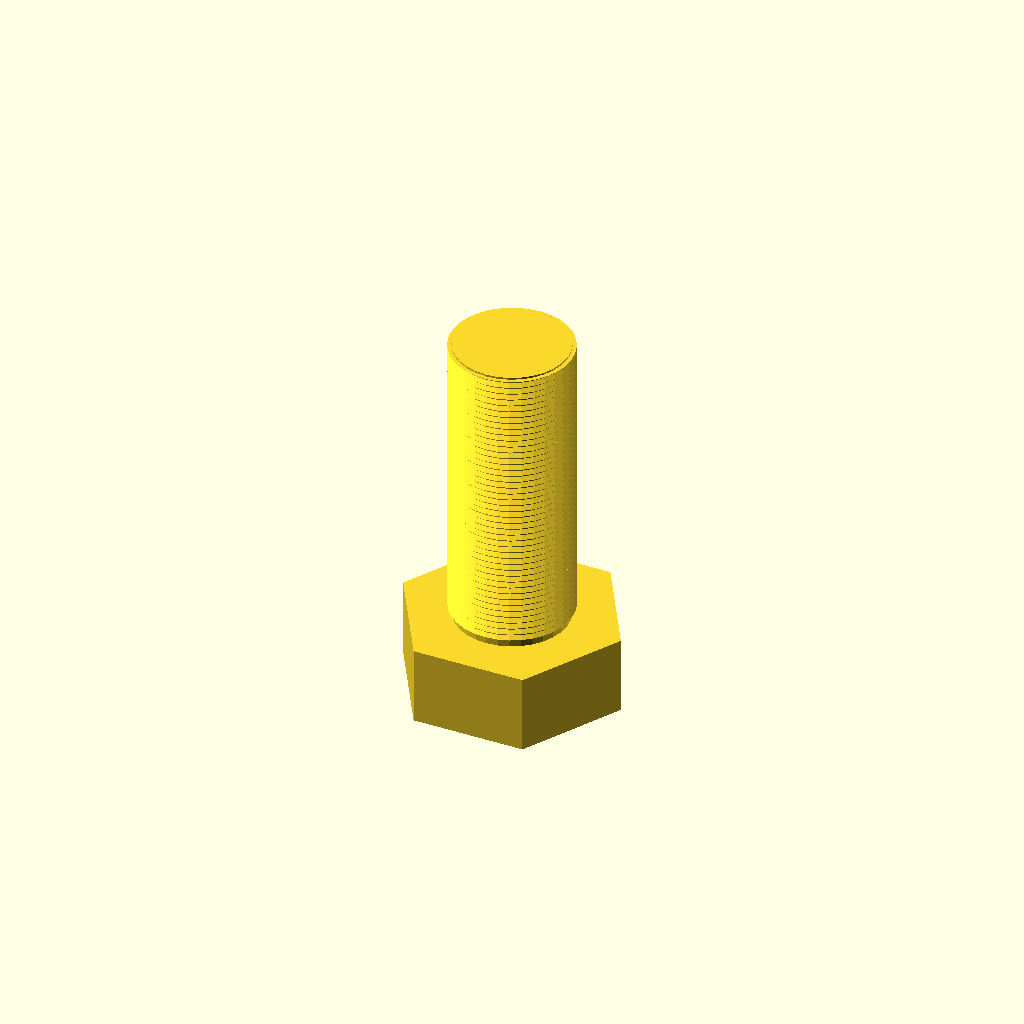
Cell 1: rendered with the file's own defaults.
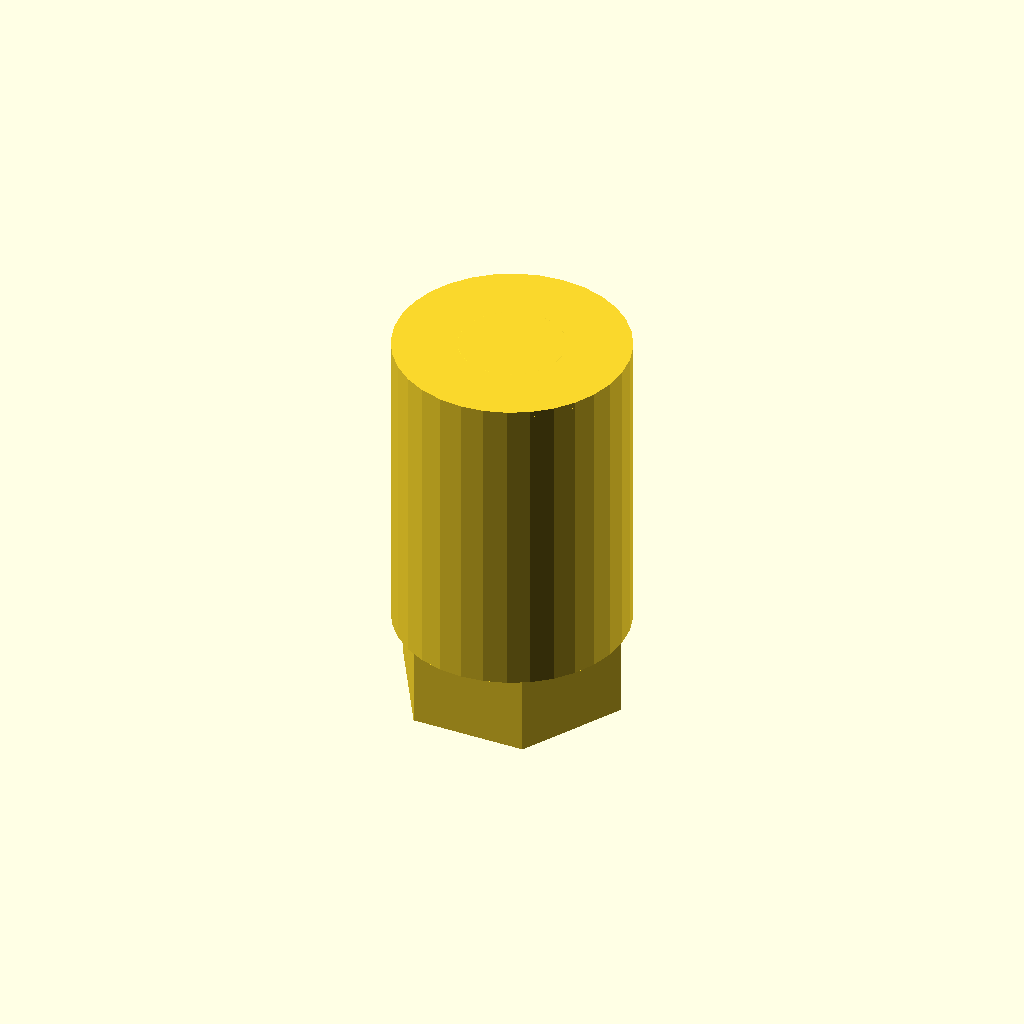
Cell 2 — core_d set to 59.3, the other parameters unchanged.
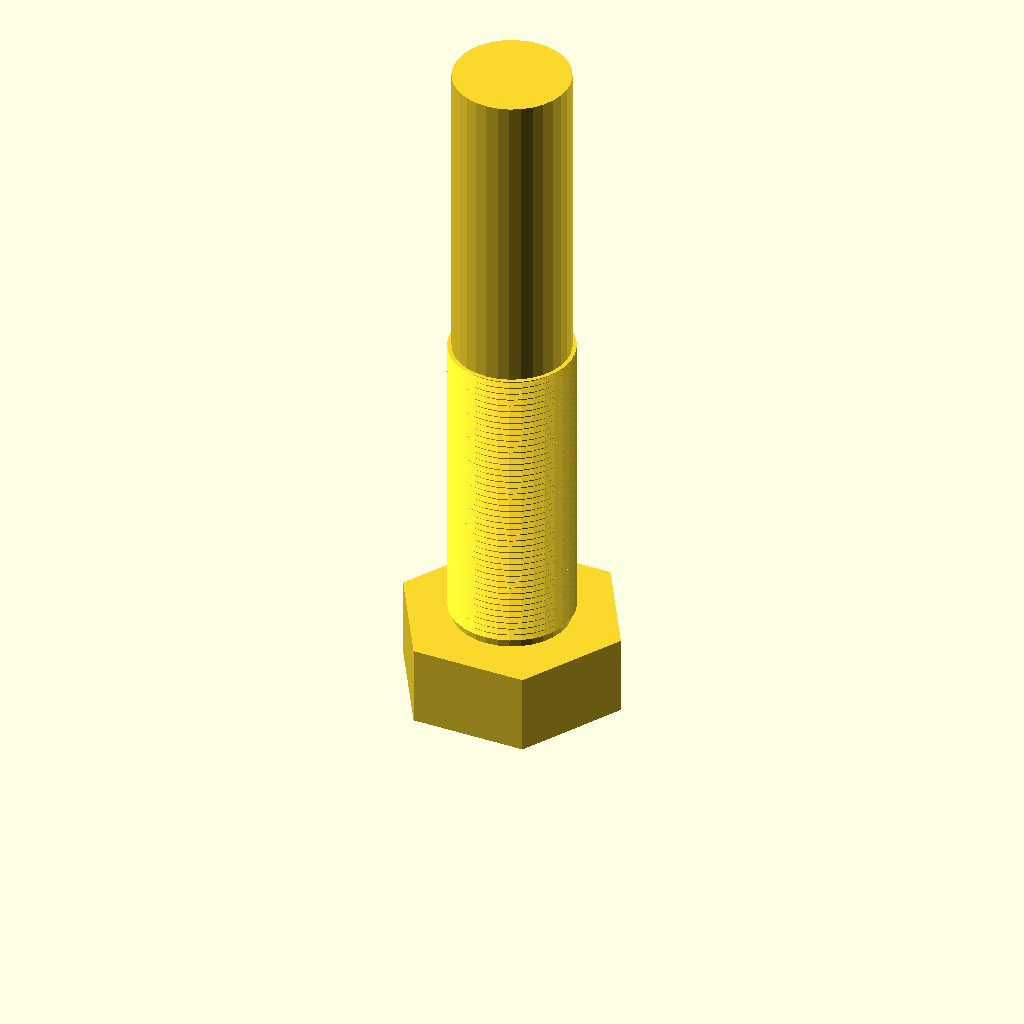
Cell 3: length = 160 (everything else at default).
One fixed orthographic camera (rotation 55°, 0°, 25°; colour scheme Cornfield) for every cell.
OpenSCAD source file optional_data/data/gen3/threads/part_0032.scad:
$fn = 32;

// ----------------------------------------------------------------------
// Threaded stud: M31.75 x 1.75 thread, 80 mm long
// ----------------------------------------------------------------------

// --- parameters (mm) ---
shank_d = 31.75;          // major diameter
pitch = 1.75;             // thread pitch
depth = 1.05;             // thread depth
core_d = 29.65;           // minor diameter
length = 80;              // shank length under the head
thread_len = 80;          // threaded length
head_af = 50.8;           // hex across flats
head_h = 20.6;            // head height
chamfer = 1.5;            // tip chamfer

union() {
  /* hex head */
  cylinder(h = 20.6, d = 58.659, $fn = 6);
  /* shank at the minor diameter, sunk into the head */
  translate([0, 0, head_h - 0.5]) cylinder(h = length + 0.5, d = core_d);
  /* thread ridges: crests at the major diameter, roots inside the shank */
  translate([0, 0, head_h - 0.5]) rotate_extrude() polygon([[12.825, 0], [12.825, 80], [15.875, 80], [14.525, 79.213], [15.875, 78.25], [14.525, 77.463], [15.875, 76.5], [14.525, 75.713], [15.875, 74.75], [14.525, 73.963], [15.875, 73], [14.525, 72.213], [15.875, 71.25], [14.525, 70.463], [15.875, 69.5], [14.525, 68.713], [15.875, 67.75], [14.525, 66.963], [15.875, 66], [14.525, 65.213], [15.875, 64.25], [14.525, 63.462], [15.875, 62.5], [14.525, 61.712], [15.875, 60.75], [14.525, 59.962], [15.875, 59], [14.525, 58.212], [15.875, 57.25], [14.525, 56.462], [15.875, 55.5], [14.525, 54.712], [15.875, 53.75], [14.525, 52.962], [15.875, 52], [14.525, 51.212], [15.875, 50.25], [14.525, 49.462], [15.875, 48.5], [14.525, 47.712], [15.875, 46.75], [14.525, 45.962], [15.875, 45], [14.525, 44.212], [15.875, 43.25], [14.525, 42.462], [15.875, 41.5], [14.525, 40.712], [15.875, 39.75], [14.525, 38.962], [15.875, 38], [14.525, 37.212], [15.875, 36.25], [14.525, 35.462], [15.875, 34.5], [14.525, 33.712], [15.875, 32.75], [14.525, 31.962], [15.875, 31], [14.525, 30.212], [15.875, 29.25], [14.525, 28.462], [15.875, 27.5], [14.525, 26.712], [15.875, 25.75], [14.525, 24.962], [15.875, 24], [14.525, 23.212], [15.875, 22.25], [14.525, 21.462], [15.875, 20.5], [14.525, 19.712], [15.875, 18.75], [14.525, 17.962], [15.875, 17], [14.525, 16.212], [15.875, 15.25], [14.525, 14.463], [15.875, 13.5], [14.525, 12.713], [15.875, 11.75], [14.525, 10.963], [15.875, 10], [14.525, 9.213], [15.875, 8.25], [14.525, 7.463], [15.875, 6.5], [14.525, 5.713], [15.875, 4.75], [14.525, 3.962], [15.875, 3], [14.525, 2.212], [14.525, 0], [12.825, 0]]);
  /* chamfered tip, exactly on the minor cylinder */
  translate([0, 0, 99.1]) cylinder(h = 1.5, d1 = core_d, d2 = 26.65);
}
Parameter table extracted from the source (name, type, default, range or options):
shank_d: number, default 31.75
pitch: number, default 1.75
depth: number, default 1.05
core_d: number, default 29.65
length: number, default 80
thread_len: number, default 80
head_af: number, default 50.8
head_h: number, default 20.6
chamfer: number, default 1.5
